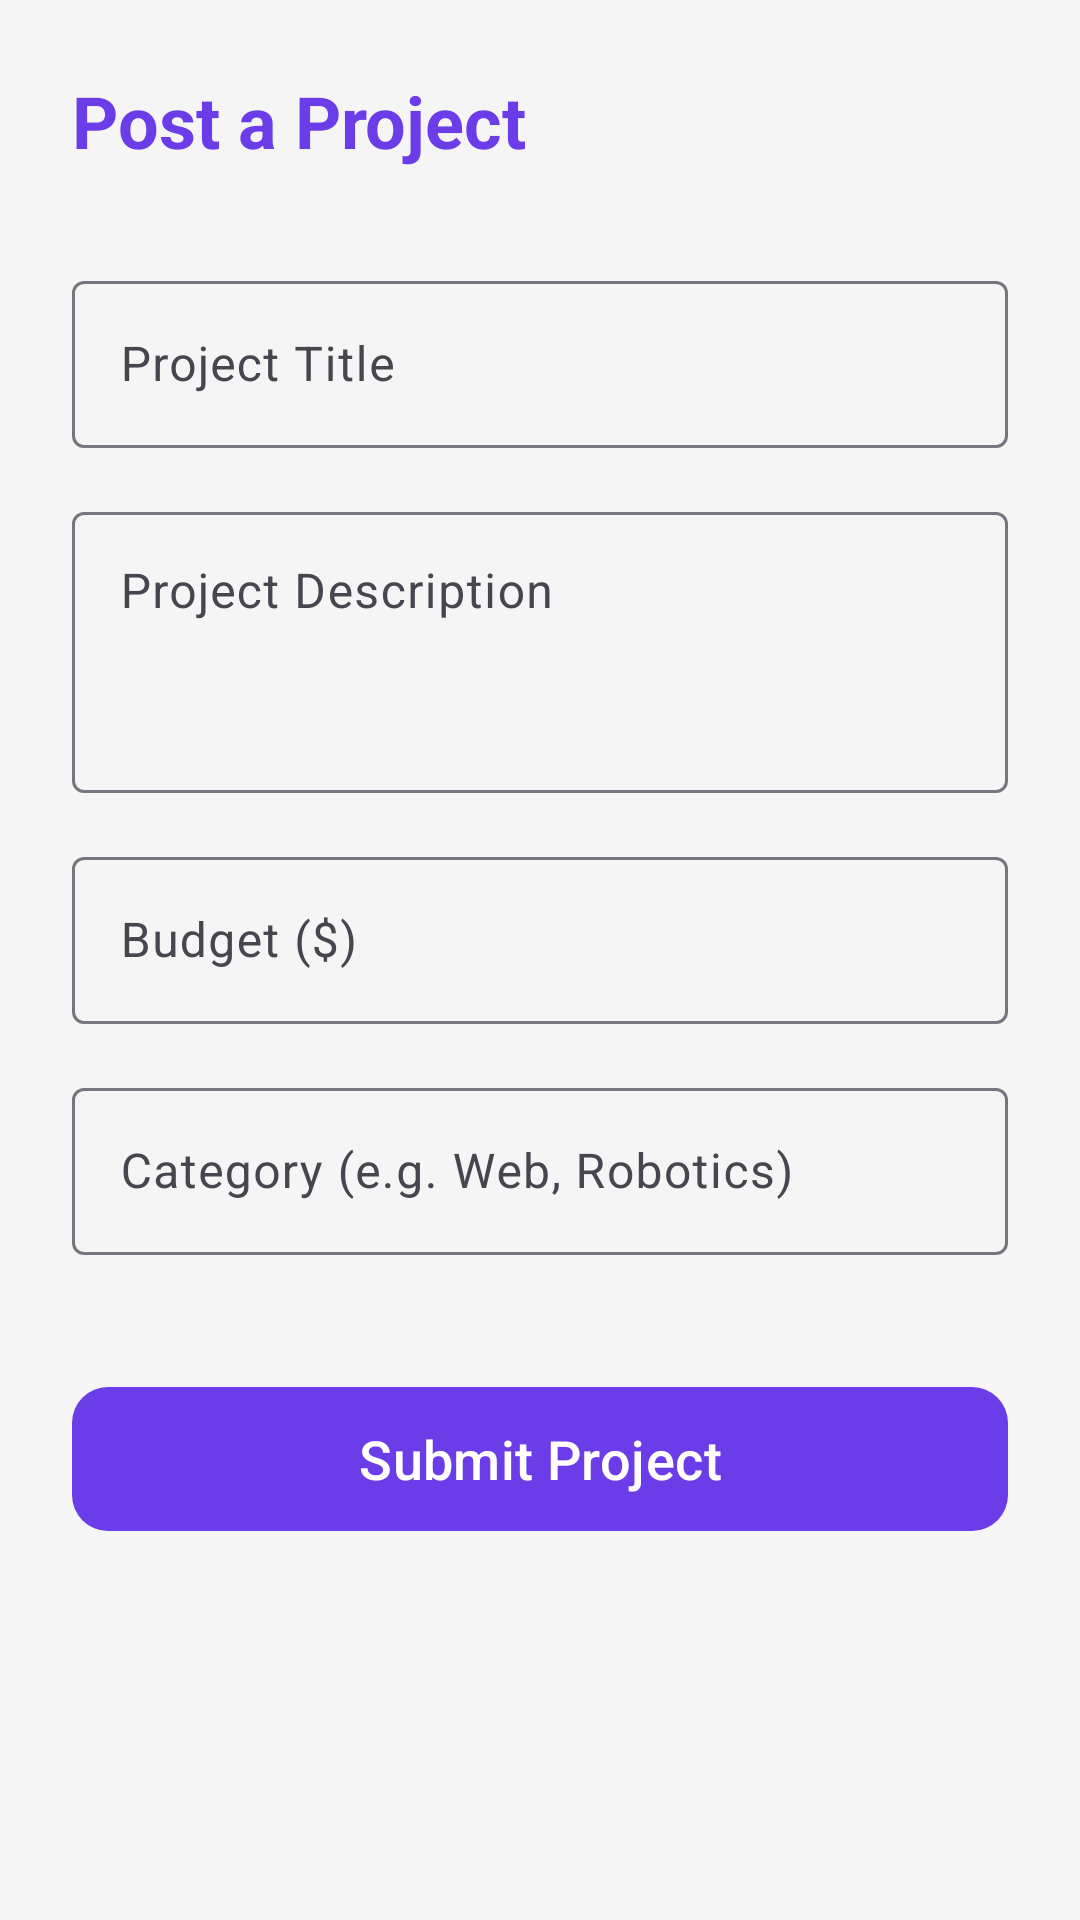

Reconstruct the res/layout file that produces this screen, plus the resources it refers to.
<!-- AndroidManifest.xml: application theme Theme.DUETGig -->
<!-- res/layout/activity_post_project.xml -->
<?xml version="1.0" encoding="utf-8"?>
<ScrollView xmlns:android="http://schemas.android.com/apk/res/android"
    xmlns:app="http://schemas.android.com/apk/res-auto"
    android:layout_width="match_parent"
    android:layout_height="match_parent"
    android:fillViewport="true"
    android:fitsSystemWindows="true"
    android:background="@color/primary">

    <androidx.constraintlayout.widget.ConstraintLayout
        android:layout_width="match_parent"
        android:layout_height="wrap_content"
        android:padding="24dp"
        android:background="@color/window_background">

        <TextView
            android:id="@+id/title"
            android:layout_width="wrap_content"
            android:layout_height="wrap_content"
            android:text="Post a Project"
            android:textSize="24sp"
            android:textStyle="bold"
            android:textColor="@color/primary"
            app:layout_constraintTop_toTopOf="parent"
            app:layout_constraintStart_toStartOf="parent" />

        <com.google.android.material.textfield.TextInputLayout
            android:id="@+id/projectTitleLayout"
            style="@style/Widget.Material3.TextInputLayout.OutlinedBox"
            android:layout_width="match_parent"
            android:layout_height="wrap_content"
            android:hint="Project Title"
            app:layout_constraintTop_toBottomOf="@id/title"
            android:layout_marginTop="32dp">

            <com.google.android.material.textfield.TextInputEditText
                android:id="@+id/etProjectTitle"
                android:layout_width="match_parent"
                android:layout_height="wrap_content"
                android:inputType="text" />
        </com.google.android.material.textfield.TextInputLayout>

        <com.google.android.material.textfield.TextInputLayout
            android:id="@+id/projectDescLayout"
            style="@style/Widget.Material3.TextInputLayout.OutlinedBox"
            android:layout_width="match_parent"
            android:layout_height="wrap_content"
            android:hint="Project Description"
            app:layout_constraintTop_toBottomOf="@id/projectTitleLayout"
            android:layout_marginTop="16dp">

            <com.google.android.material.textfield.TextInputEditText
                android:id="@+id/etProjectDesc"
                android:layout_width="match_parent"
                android:layout_height="wrap_content"
                android:minLines="3"
                android:gravity="top"
                android:inputType="textMultiLine" />
        </com.google.android.material.textfield.TextInputLayout>

        <com.google.android.material.textfield.TextInputLayout
            android:id="@+id/projectBudgetLayout"
            style="@style/Widget.Material3.TextInputLayout.OutlinedBox"
            android:layout_width="match_parent"
            android:layout_height="wrap_content"
            android:hint="Budget ($)"
            app:layout_constraintTop_toBottomOf="@id/projectDescLayout"
            android:layout_marginTop="16dp">

            <com.google.android.material.textfield.TextInputEditText
                android:id="@+id/etProjectBudget"
                android:layout_width="match_parent"
                android:layout_height="wrap_content"
                android:inputType="numberDecimal" />
        </com.google.android.material.textfield.TextInputLayout>

        <com.google.android.material.textfield.TextInputLayout
            android:id="@+id/projectCategoryLayout"
            style="@style/Widget.Material3.TextInputLayout.OutlinedBox"
            android:layout_width="match_parent"
            android:layout_height="wrap_content"
            android:hint="Category (e.g. Web, Robotics)"
            app:layout_constraintTop_toBottomOf="@id/projectBudgetLayout"
            android:layout_marginTop="16dp">

            <com.google.android.material.textfield.TextInputEditText
                android:id="@+id/etProjectCategory"
                android:layout_width="match_parent"
                android:layout_height="wrap_content"
                android:inputType="text" />
        </com.google.android.material.textfield.TextInputLayout>

        <com.google.android.material.button.MaterialButton
            android:id="@+id/btnPost"
            android:layout_width="match_parent"
            android:layout_height="56dp"
            android:text="Submit Project"
            android:textAllCaps="false"
            android:textSize="18sp"
            app:cornerRadius="12dp"
            app:layout_constraintTop_toBottomOf="@id/projectCategoryLayout"
            android:layout_marginTop="40dp" />

    </androidx.constraintlayout.widget.ConstraintLayout>
</ScrollView>
<!-- resources referenced by this layout -->
<resources>
  <color name="primary">#6A3DE8</color>
  <color name="window_background">#F5F5F5</color>
  <style name="Theme.DUETGig" parent="Base.Theme.DUETGig" />
  <style name="Base.Theme.DUETGig" parent="Theme.Material3.DayNight.NoActionBar">
          
          <item name="colorPrimary">@color/primary</item>
          <item name="colorPrimaryDark">@color/primary_dark</item>
          <item name="colorSecondary">@color/primary_dark</item>
  
          
          <item name="android:windowBackground">@color/window_background</item>
          <item name="colorSurface">@color/surface_color</item>
  
          
          <item name="android:statusBarColor">@color/primary</item>
          <item name="android:windowLightStatusBar" tools:targetApi="m">false</item>
      </style>
  <color name="primary_dark">#4B2DB3</color>
  <color name="surface_color">#FFFFFF</color>
</resources>
